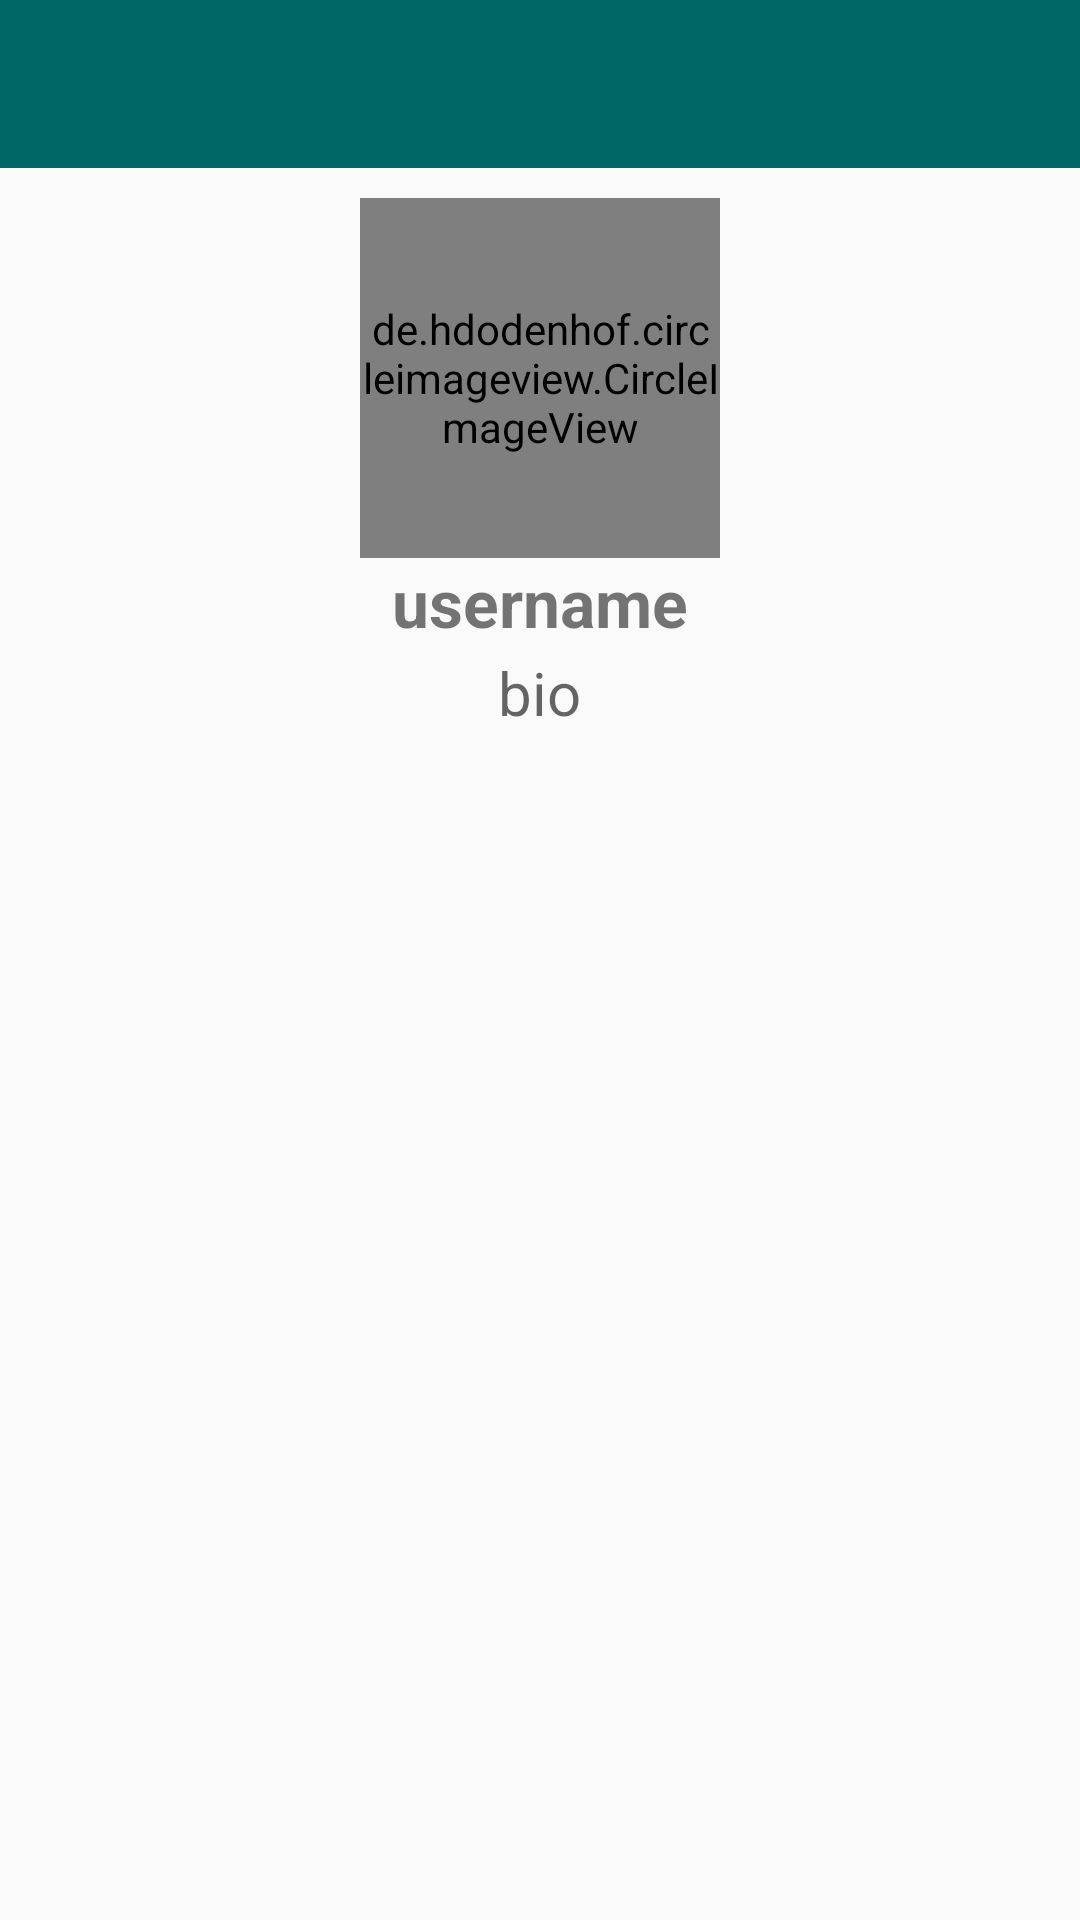

Android layout source for this screen:
<!-- AndroidManifest.xml: application theme AppTheme -->
<!-- res/layout/others_profile.xml -->
<?xml version="1.0" encoding="utf-8"?>

<RelativeLayout xmlns:android="http://schemas.android.com/apk/res/android"
    xmlns:tools="http://schemas.android.com/tools"
    android:layout_width="wrap_content"
    android:layout_height="wrap_content"
    tools:context=".Fragments.ProfileFragment">

    <androidx.appcompat.widget.Toolbar
        android:id="@+id/toolbar"
        android:layout_width="match_parent"
        android:layout_height="wrap_content"
        android:background="@color/colorPrimaryDark"
        android:theme="@style/Base.ThemeOverlay.AppCompat.Dark.ActionBar"

        >

        <TextView
            android:id="@+id/user_title"
            android:layout_width="wrap_content"
            android:layout_height="wrap_content"
            android:layout_gravity="center"
            android:textColor="#fff"
            android:textSize="16sp"
            />


    </androidx.appcompat.widget.Toolbar>


    <de.hdodenhof.circleimageview.CircleImageView
        android:id="@+id/profile_image"
        android:layout_width="120dp"
        android:layout_height="120dp"
        android:layout_below="@id/toolbar"
        android:layout_centerHorizontal="true"
        android:layout_marginTop="10dp"
        android:src="@mipmap/ic_launcher" />

    <TextView
        android:id="@+id/username"
        android:layout_width="wrap_content"
        android:layout_height="wrap_content"
        android:layout_below="@id/profile_image"
        android:layout_centerHorizontal="true"
        android:layout_marginTop="0dp"

        android:layout_marginBottom="2dp"
        android:text="username"
        android:textSize="22sp"
        android:textStyle="bold" />

    <TextView
        android:id="@+id/bio"
        android:layout_width="wrap_content"
        android:layout_height="wrap_content"
        android:layout_below="@id/username"
        android:layout_centerHorizontal="true"
        android:layout_marginLeft="24dp"
        android:layout_marginRight="24dp"
        android:background="@null"
        android:hint="bio"

        android:textSize="20sp" />


</RelativeLayout>
<!-- resources referenced by this layout -->
<resources>
  <color name="colorPrimaryDark">#006767</color>
  <!-- mipmap ic_launcher: png bitmap (mipmap-hdpi, 1576 bytes) -->
  <style name="AppTheme" parent="Theme.AppCompat.Light.NoActionBar">
          
  
          <item name="colorPrimaryDark">@color/colorPrimaryDark</item>
          <item name="colorAccent">@color/colorAccent</item>
      </style>
  <color name="colorAccent">#000</color>
</resources>
